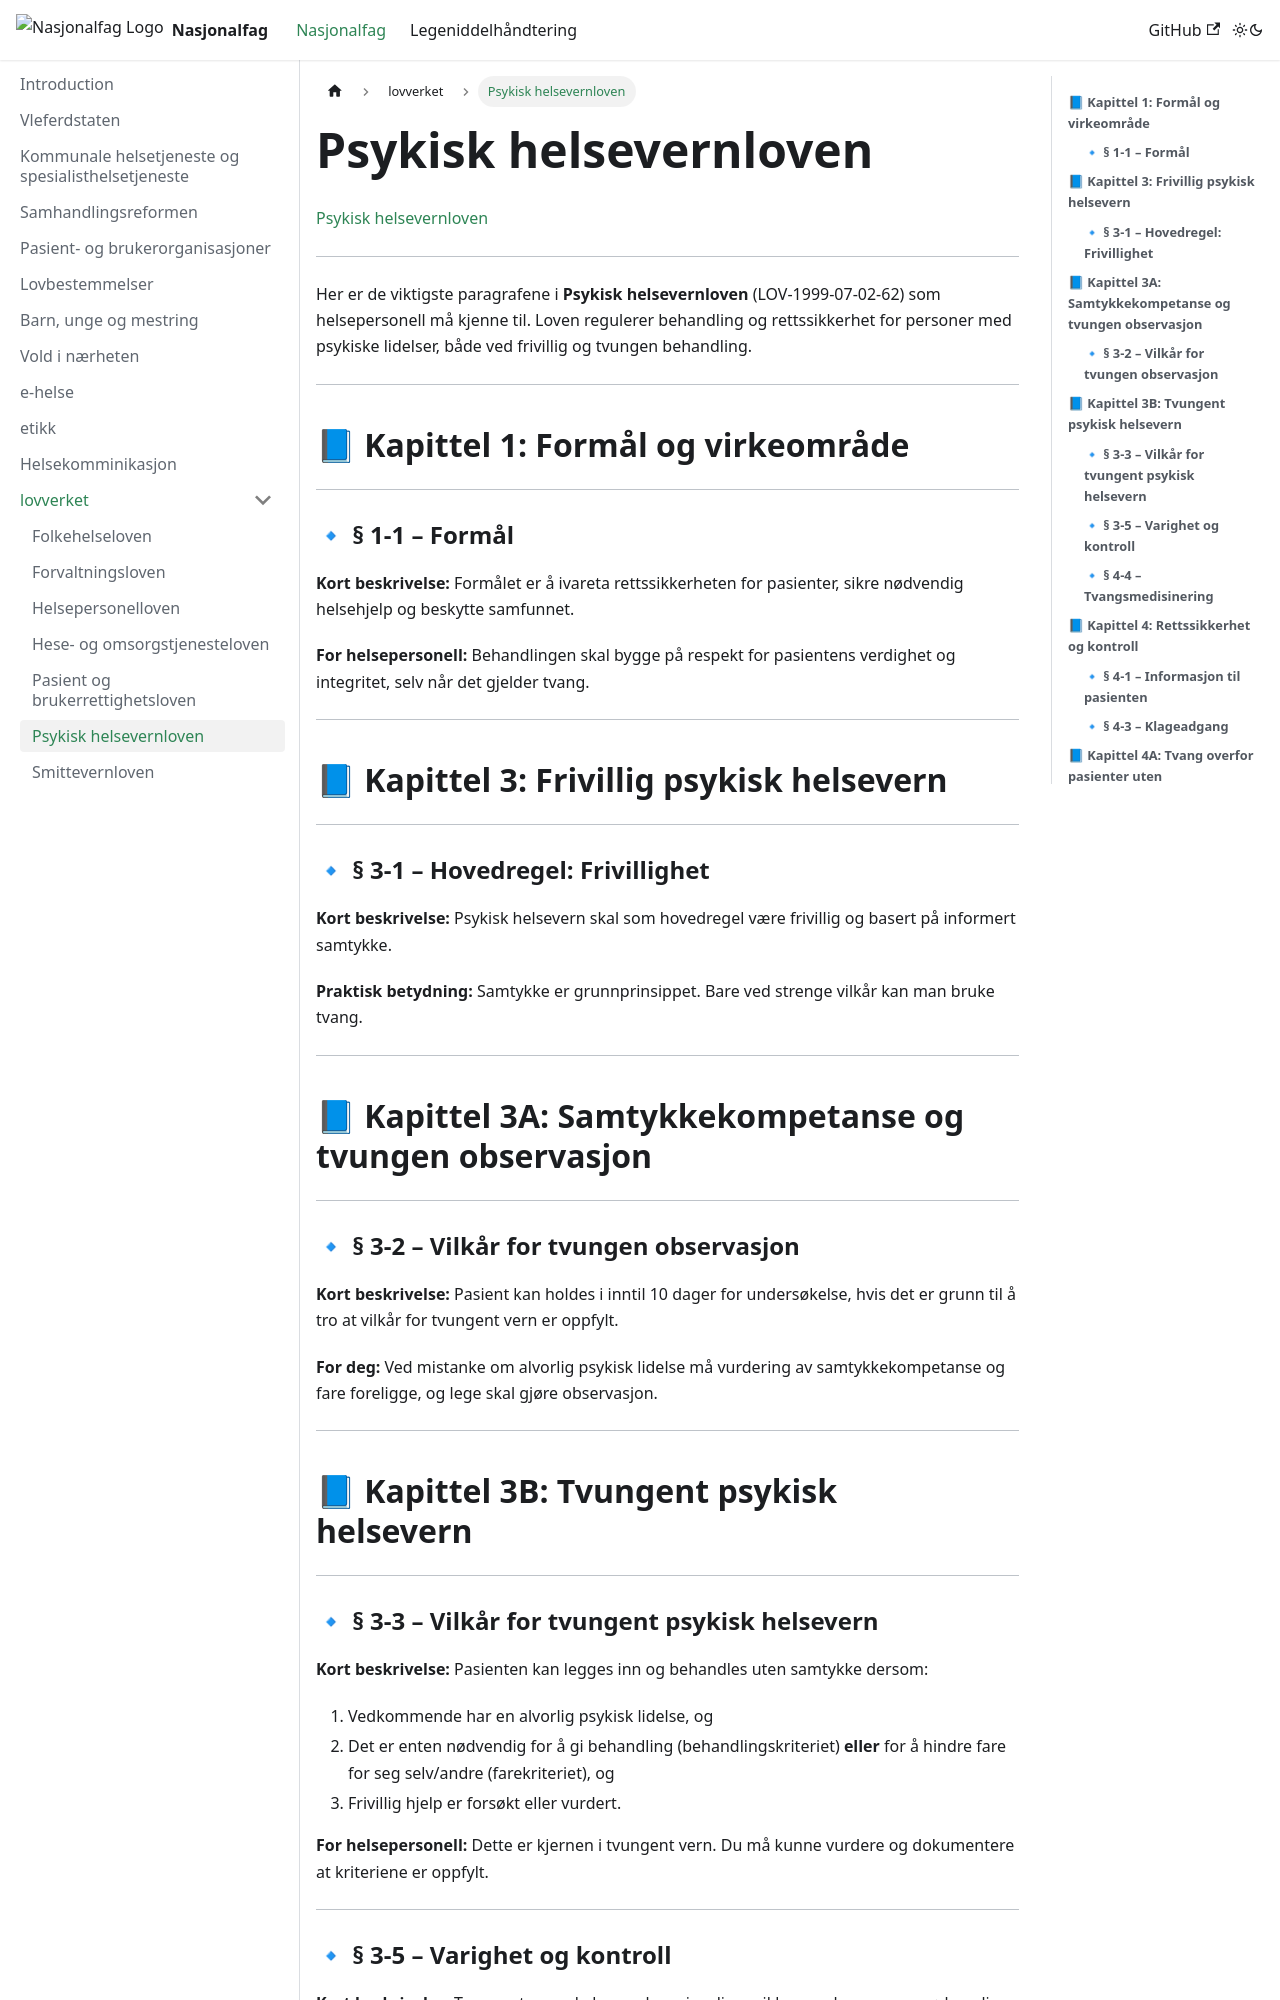

repository: mohamad-j/nf-lm · page: docs/nasjonalfag/lovverket/Psykisk helsevernloven.html · generator: docusaurus

[Psykisk helsevernloven](https://lovdata.no/dokument/NL/lov/1999-07-02-62?q=psykisk%20helsevernloven)

---

Her er de viktigste paragrafene i **Psykisk helsevernloven** (LOV-1999-07-02-62) som helsepersonell må kjenne til. Loven regulerer behandling og rettssikkerhet for personer med psykiske lidelser, både ved frivillig og tvungen behandling.

---

## 📘 **Kapittel 1: Formål og virkeområde**

---

### 🔹 **§ 1-1 – Formål**

**Kort beskrivelse:**
Formålet er å ivareta rettssikkerheten for pasienter, sikre nødvendig helsehjelp og beskytte samfunnet.

**For helsepersonell:**
Behandlingen skal bygge på respekt for pasientens verdighet og integritet, selv når det gjelder tvang.

---

## 📘 **Kapittel 3: Frivillig psykisk helsevern**

---

### 🔹 **§ 3-1 – Hovedregel: Frivillighet**

**Kort beskrivelse:**
Psykisk helsevern skal som hovedregel være frivillig og basert på informert samtykke.

**Praktisk betydning:**
Samtykke er grunnprinsippet. Bare ved strenge vilkår kan man bruke tvang.

---

## 📘 **Kapittel 3A: Samtykkekompetanse og tvungen observasjon**

---

### 🔹 **§ 3-2 – Vilkår for tvungen observasjon**

**Kort beskrivelse:**
Pasient kan holdes i inntil 10 dager for undersøkelse, hvis det er grunn til å tro at vilkår for tvungent vern er oppfylt.

**For deg:**
Ved mistanke om alvorlig psykisk lidelse må vurdering av samtykkekompetanse og fare foreligge, og lege skal gjøre observasjon.

---

## 📘 **Kapittel 3B: Tvungent psykisk helsevern**

---

### 🔹 **§ 3-3 – Vilkår for tvungent psykisk helsevern**

**Kort beskrivelse:**
Pasienten kan legges inn og behandles uten samtykke dersom:

1. Vedkommende har en alvorlig psykisk lidelse, og
2. Det er enten nødvendig for å gi behandling (behandlingskriteriet) **eller** for å hindre fare for seg selv/andre (farekriteriet), og
3. Frivillig hjelp er forsøkt eller vurdert.

**For helsepersonell:**
Dette er kjernen i tvungent vern. Du må kunne vurdere og dokumentere at kriteriene er oppfylt.

---
